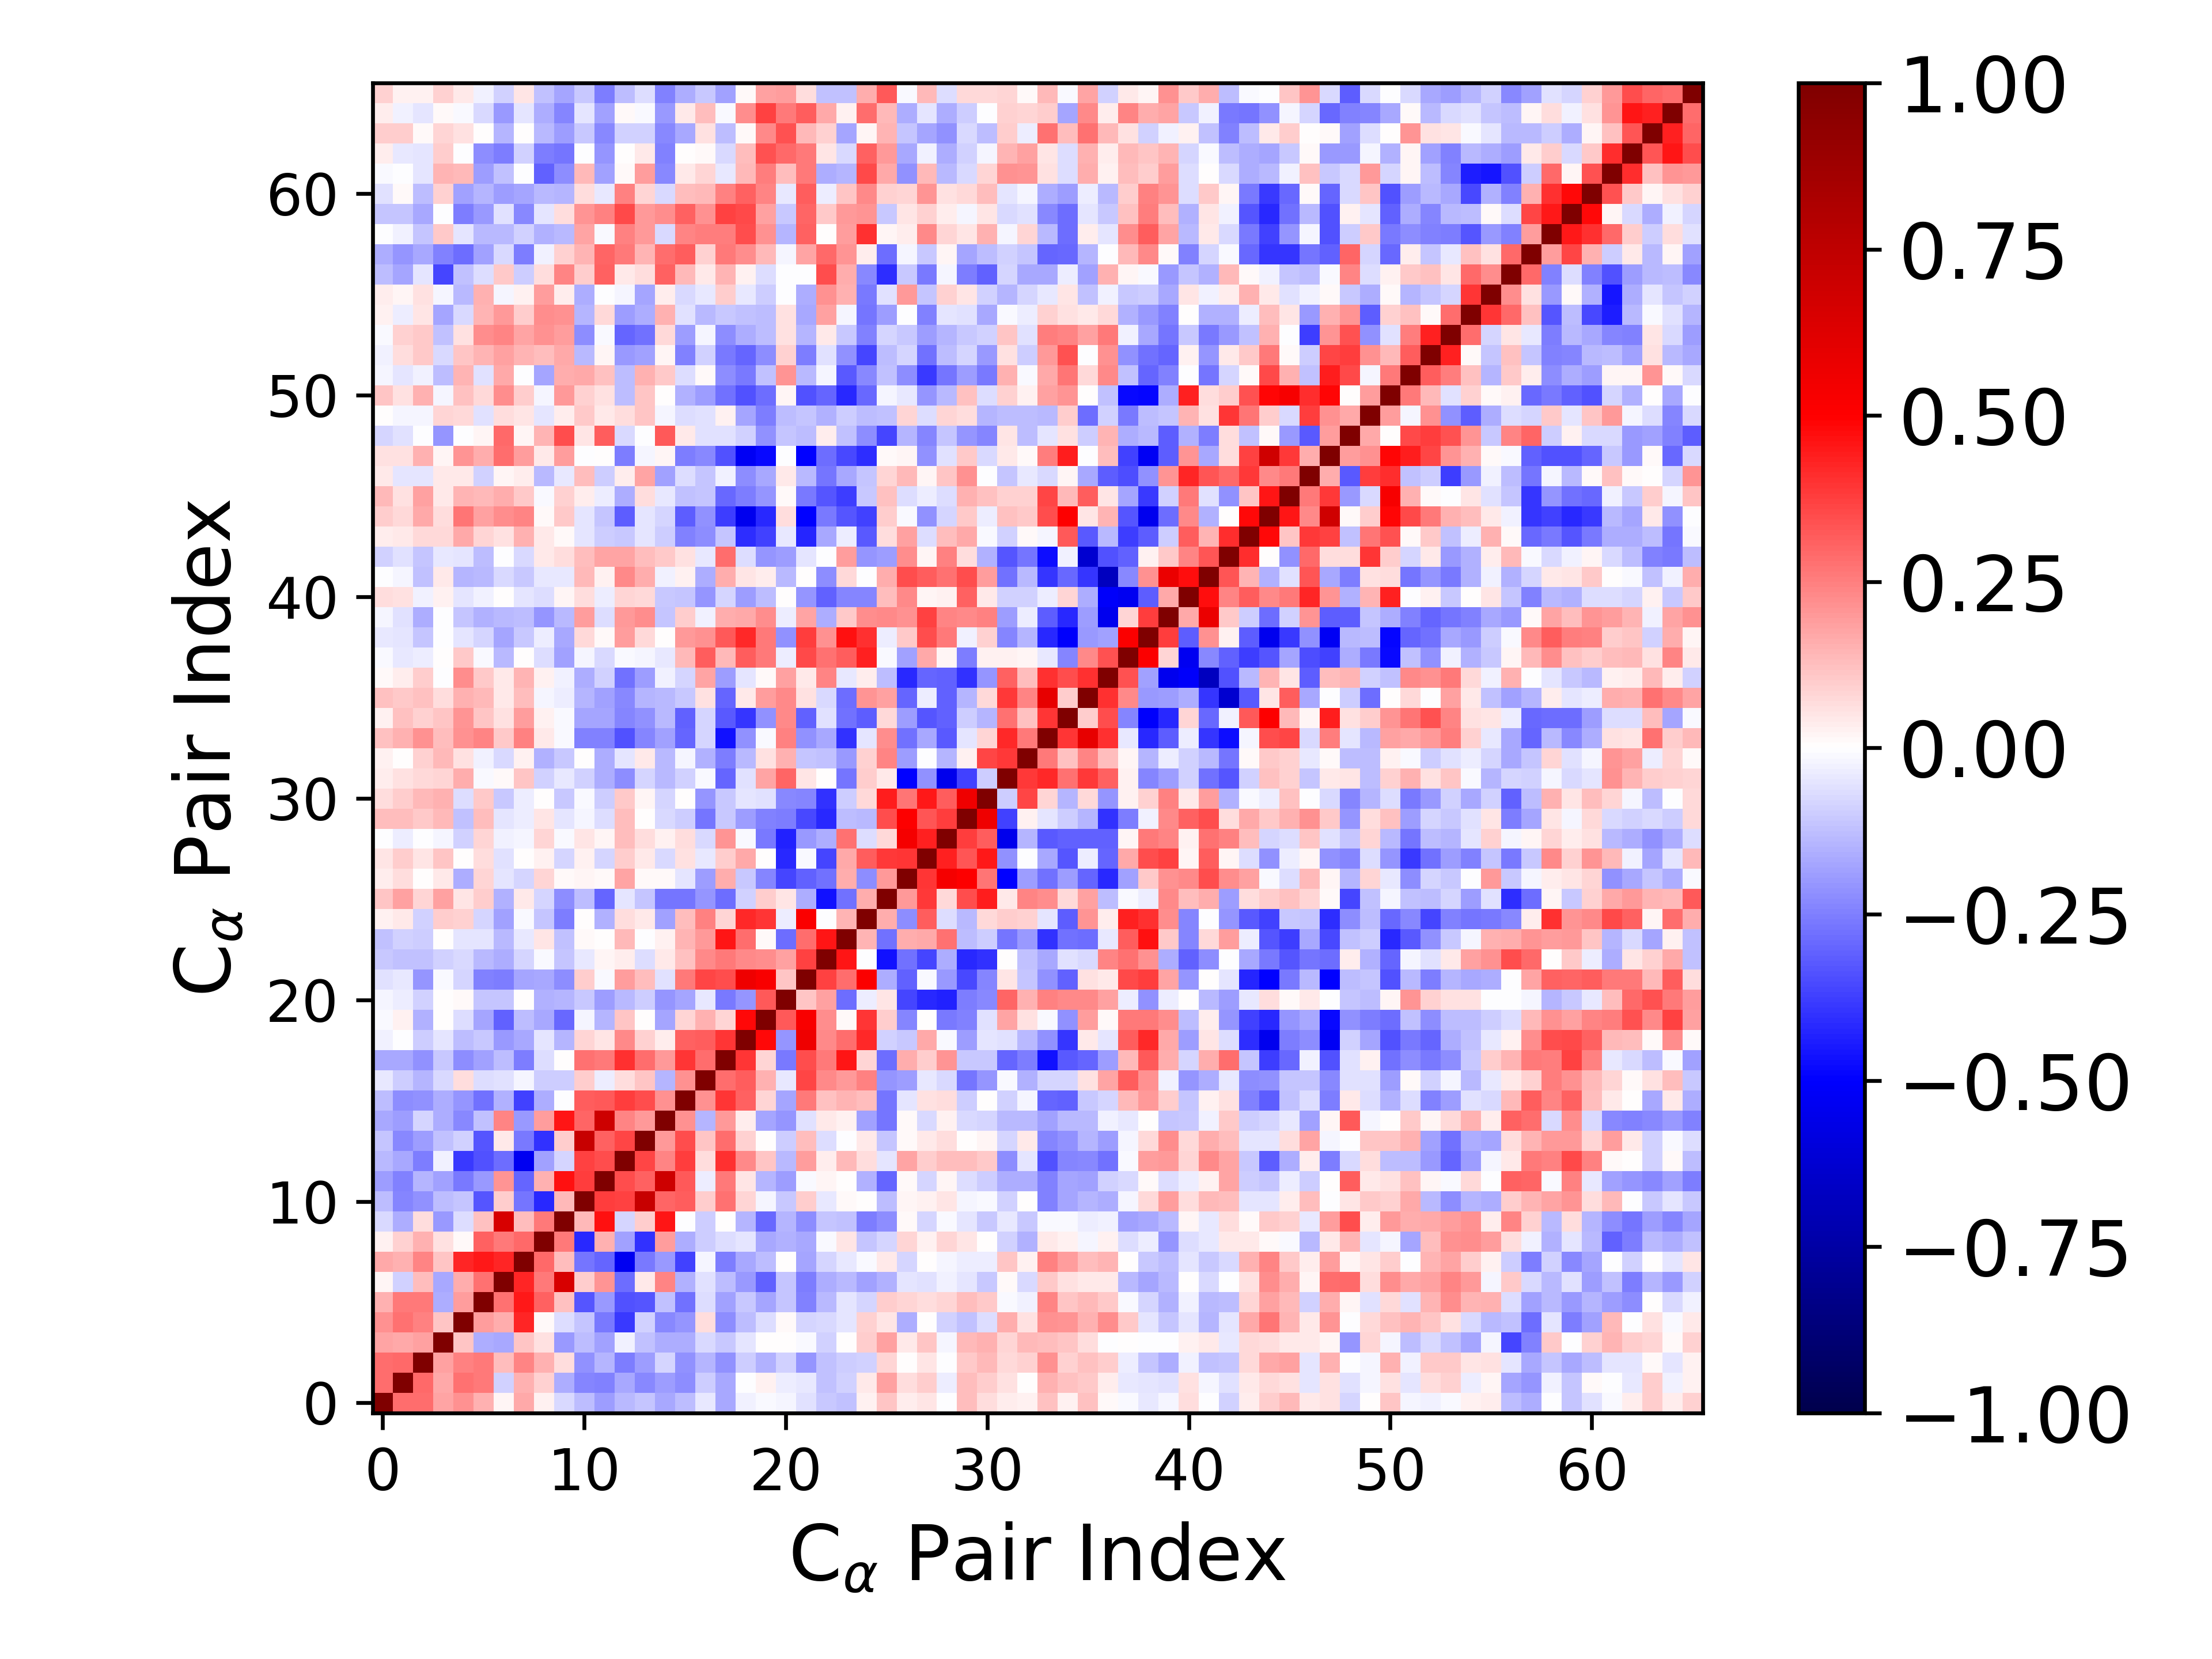

Source data for this figure (header and first rows):
1.000000000000000000e+00, 2.849041842356941356e-01, 2.845710666335856120e-01, 1.790336691254046375e-01, 2.118930375286302570e-01, 1.560987841752375649e-01, 1.606349790120693496e-02, 1.697317568266291654e-01, 2.841457135533757145e-02, -7.670181352575113076e-02, -1.287829035168041036e-01, -1.893735862529273839e-01, -1.398360879174472271e-01, -1.130639756991493744e-01, -1.712993694223176044e-01, -1.255401888311179770e-01, -3.930757429751216558e-02, -1.706398812884743210e-01, -2.492654242103806150e-02, -1.126109111814030915e-02, -1.573063112141851946e-02, -6.062795686596234024e-02, -1.023170764698307506e-01, -1.215537221910669846e-01
2.849041842356941356e-01, 1.000000000000000000e+00, 2.923122340383666473e-01, 1.685791469199755810e-01, 2.754273538060729165e-01, 2.646098032801930677e-01, -9.324683589583394883e-02, 1.521594607812336297e-01, 9.216873639205586111e-02, -1.628097523328183582e-01, -2.417005205393364109e-01, -2.489040432995484609e-01, -1.717227055074218300e-01, -2.328367366246134884e-01, -1.887534229754547765e-01, -2.243571123576216797e-01, -9.414563051175227348e-02, -1.716992248398746257e-01, -3.410825556429891887e-03, 2.868267673575670626e-02, -3.656065164312618382e-02, -4.673769937365177679e-02, -1.185481679935456029e-01, -8.883776669375995083e-02
2.845710666335856120e-01, 2.923122340383666473e-01, 1.000000000000000000e+00, 1.854528884317553916e-01, 2.461210112108594139e-01, 2.614673956310871739e-01, 1.269106832066555501e-01, 2.344243050777871373e-01, 1.501048544115659023e-01, 6.888504952899547618e-02, -2.154035548187322735e-01, -1.444513643279818349e-01, -2.550624311980574377e-01, -1.930919086675614849e-01, -7.929821484037205548e-02, -2.157497470613103652e-01, -1.465979485724745179e-01, -2.168772368835137632e-01, -9.984196156891386731e-02, -1.499289758109546289e-01, -9.350880551076239111e-02, -2.084268944617840569e-01, -1.246188964362218154e-01, -9.722639912836969489e-02
1.790336691254046375e-01, 1.685791469199755810e-01, 1.854528884317553916e-01, 1.000000000000000000e+00, 1.124097258146192074e-01, -1.572625111571162859e-01, -1.664197291888097896e-01, 1.136976914269394734e-01, 6.160699762571057725e-02, -2.027348865185980842e-01, -1.257723080870072341e-01, -1.863764388718564535e-01, -2.827147645973692586e-02, -1.181775958808439636e-01, -1.569947338332878806e-01, -1.600004818044604149e-01, -7.247323158098671614e-02, -1.054883939322497910e-01, -4.924622357231358410e-02, 6.712842321473186727e-03, 1.843620104507262677e-03, -9.809384178619240044e-03, -9.305603456723396394e-02, 7.428912405264892146e-04
2.118930375286302570e-01, 2.754273538060729165e-01, 2.461210112108594139e-01, 1.124097258146192074e-01, 1.000000000000000000e+00, 1.901333885940474089e-01, 1.624883433579816516e-01, 4.222372749255421942e-01, 8.266704288362397915e-03, -6.372592189842941901e-02, -1.118029261677462166e-01, -2.652778990312147922e-01, -3.844704681647528877e-01, -9.358022542672873867e-02, -2.314927966405002369e-01, -2.099244921978979384e-01, 6.861563161545081169e-02, -2.196360613001680784e-01, -1.259445133141446072e-01, -6.620401004091354402e-02, 1.468639014681703651e-02, -7.851099473453675148e-02, -7.584588387848270608e-02, -5.331697243845347906e-02
1.560987841752375649e-01, 2.646098032801930677e-01, 2.614673956310871739e-01, -1.572625111571162859e-01, 1.901333885940474089e-01, 1.000000000000000000e+00, 2.780791437509492758e-01, 4.463304055564871753e-01, 3.107048895777769215e-01, 1.205418496013716395e-01, -3.330343277191132878e-01, -1.970070742578669820e-01, -3.433663324234452197e-01, -3.342935914808779496e-01, -1.197942412915354859e-01, -2.782157571124169726e-01, -6.602004239235058358e-02, -1.818016277256962465e-01, -1.074784293021233128e-01, -1.745469874208169792e-01, -1.170706033361859910e-01, -2.435709800635378619e-01, -1.356455518084455358e-01, -5.170495014807770934e-02
1.606349790120693496e-02, -9.324683589583394883e-02, 1.269106832066555501e-01, -1.664197291888097896e-01, 1.624883433579816516e-01, 2.780791437509492758e-01, 1.000000000000000000e+00, 4.279451260217291275e-01, 2.622303907516310151e-01, 6.503513858692110405e-01, 1.000412964861867454e-01, 2.083788934517289138e-01, -2.880551908644489179e-01, 3.953599360969668047e-02, 2.393856940264502964e-01, -1.526768679269427664e-01, -5.610871720725368189e-02, -1.298424820927152890e-01, -2.024198890769391135e-01, -3.059866341897347630e-01, -1.169504843541289973e-01, -2.535459457802053396e-01, -1.563322377035558652e-01, -1.367066896904392814e-01
1.697317568266291654e-01, 1.521594607812336297e-01, 2.344243050777871373e-01, 1.136976914269394734e-01, 4.222372749255421942e-01, 4.463304055564871753e-01, 4.279451260217291275e-01, 1.000000000000000000e+00, 2.922755010334801007e-01, 1.314348289951209614e-01, -2.731217722674034176e-01, -3.036569721779027731e-01, -5.362309806737783902e-01, -2.580992059496750035e-01, -2.024094893265846462e-01, -3.738666238479226855e-01, -1.739912560416070550e-02, -2.569219033777676020e-01, -1.681797502135298494e-01, -1.317445452653466798e-01, 5.804086962360997283e-03, -1.770379680926909283e-01, -7.857966027503272832e-02, -4.405981916811743671e-02
2.841457135533757145e-02, 9.216873639205586111e-02, 1.501048544115659023e-01, 6.160699762571057725e-02, 8.266704288362397915e-03, 3.107048895777769215e-01, 2.622303907516310151e-01, 2.922755010334801007e-01, 1.000000000000000000e+00, 2.615693406689244549e-01, -4.183039635543633339e-01, 1.526320414312302698e-01, -1.873243120230577430e-01, -4.056823106074148866e-01, 1.923149100164728287e-01, -1.579595496716784120e-01, -9.868640099433999280e-02, -6.294719615316778094e-02, -5.438456640749689264e-02, -1.692079623154947310e-01, -1.526625475813173649e-01, -1.641222462125312698e-01, -1.494637993904623929e-02, 4.751007197640610968e-02
-7.670181352575113076e-02, -1.628097523328183582e-01, 6.888504952899547618e-02, -2.027348865185980842e-01, -6.372592189842941901e-02, 1.205418496013716395e-01, 6.503513858692110405e-01, 1.314348289951209614e-01, 2.615693406689244549e-01, 1.000000000000000000e+00, 1.338067356185344559e-01, 4.617362221432134151e-01, -7.824677443630205509e-02, 9.512004019621812800e-02, 4.551971693785128448e-01, -7.220369969250702187e-03, -9.484527236995284050e-02, 2.059900380896402018e-03, -1.463880468796769641e-01, -2.917273838568983924e-01, -1.436375155942539450e-01, -2.252782041611392505e-01, -1.162331491841815528e-01, -1.221668372660294488e-01
-1.287829035168041036e-01, -2.417005205393364109e-01, -2.154035548187322735e-01, -1.257723080870072341e-01, -1.118029261677462166e-01, -3.330343277191132878e-01, 1.000412964861867454e-01, -2.731217722674034176e-01, -4.183039635543633339e-01, 1.338067356185344559e-01, 1.000000000000000000e+00, 3.783846913913184729e-01, 3.715600430822028621e-01, 7.180447533044594932e-01, 3.029003011946769797e-01, 3.151866842322271212e-01, 9.630578566402989149e-02, 2.809409443939243078e-01, 8.167711812556412154e-02, -1.617527640798006525e-02, -1.056940299419512619e-01, 1.011295277571745005e-01, -4.484498354076947579e-02, 9.823540133799140567e-03
-1.893735862529273839e-01, -2.489040432995484609e-01, -1.444513643279818349e-01, -1.863764388718564535e-01, -2.652778990312147922e-01, -1.970070742578669820e-01, 2.083788934517289138e-01, -3.036569721779027731e-01, 1.526320414312302698e-01, 4.617362221432134151e-01, 3.783846913913184729e-01, 1.000000000000000000e+00, 3.494394323733107655e-01, 3.095077900865214060e-01, 6.883186740704992923e-01, 3.224640227030841078e-01, -3.184418360400277648e-02, 2.592443133610418671e-01, 5.456008440010972488e-02, -1.469538679011795634e-01, -1.940880520693604172e-01, -1.088429030894426212e-02, 1.740741182509443138e-02, 7.137314442281130628e-03
-1.398360879174472271e-01, -1.717227055074218300e-01, -2.550624311980574377e-01, -2.827147645973692586e-02, -3.844704681647528877e-01, -3.433663324234452197e-01, -2.880551908644489179e-01, -5.362309806737783902e-01, -1.873243120230577430e-01, -7.824677443630205509e-02, 3.715600430822028621e-01, 3.494394323733107655e-01, 1.000000000000000000e+00, 3.627599929607427942e-01, 2.373763411412042890e-01, 3.754434860100553384e-01, 6.927411984792403166e-02, 4.062302085441289456e-01, 2.335759314719440816e-01, 1.101524191920946472e-01, -1.332859132163451421e-01, 1.881218538108313243e-01, 3.850426489466719088e-02, 1.342613498699890273e-01
-1.130639756991493744e-01, -2.328367366246134884e-01, -1.930919086675614849e-01, -1.181775958808439636e-01, -9.358022542672873867e-02, -3.342935914808779496e-01, 3.953599360969668047e-02, -2.580992059496750035e-01, -4.056823106074148866e-01, 9.512004019621812800e-02, 7.180447533044594932e-01, 3.095077900865214060e-01, 3.627599929607427942e-01, 1.000000000000000000e+00, 1.978501816186804263e-01, 3.472747274740106138e-01, 1.170650550305103593e-01, 2.863685294828508532e-01, 9.258020370659827969e-02, 5.539584348736071445e-03, -9.677008785755525366e-02, 1.266620307911747456e-01, -6.698855444308787765e-02, -1.987870437654323461e-03
-1.712993694223176044e-01, -1.887534229754547765e-01, -7.929821484037205548e-02, -1.569947338332878806e-01, -2.314927966405002369e-01, -1.197942412915354859e-01, 2.393856940264502964e-01, -2.024094893265846462e-01, 1.923149100164728287e-01, 4.551971693785128448e-01, 3.029003011946769797e-01, 6.883186740704992923e-01, 2.373763411412042890e-01, 1.978501816186804263e-01, 1.000000000000000000e+00, 2.146334998803769434e-01, -1.482760276756845408e-01, 2.022739909320032392e-01, 3.347851711112254797e-02, -1.741267896983199892e-01, -2.059857532720585360e-01, -6.219291084119336205e-02, 4.392029673837295062e-02, 2.671368987744582313e-02
-1.255401888311179770e-01, -2.243571123576216797e-01, -2.157497470613103652e-01, -1.600004818044604149e-01, -2.099244921978979384e-01, -2.782157571124169726e-01, -1.526768679269427664e-01, -3.738666238479226855e-01, -1.579595496716784120e-01, -7.220369969250702187e-03, 3.151866842322271212e-01, 3.224640227030841078e-01, 3.754434860100553384e-01, 3.472747274740106138e-01, 2.146334998803769434e-01, 1.000000000000000000e+00, 2.182861821981020300e-01, 3.979635370406515715e-01, 3.068469703071154964e-01, 8.394480269682100260e-02, -1.752690811633173806e-01, 2.579424610924125338e-01, 1.215572467046261290e-01, 1.438516433467573463e-01
-3.930757429751216558e-02, -9.414563051175227348e-02, -1.465979485724745179e-01, -7.247323158098671614e-02, 6.861563161545081169e-02, -6.602004239235058358e-02, -5.610871720725368189e-02, -1.739912560416070550e-02, -9.868640099433999280e-02, -9.484527236995284050e-02, 9.630578566402989149e-02, -3.184418360400277648e-02, 6.927411984792403166e-02, 1.170650550305103593e-01, -1.482760276756845408e-01, 2.182861821981020300e-01, 1.000000000000000000e+00, 2.878896104233027997e-01, 3.185652261267153951e-01, 1.506424666524467659e-01, -4.663215223864079773e-02, 3.631851011707011856e-01, 2.269361550893025103e-01, 2.011063715973303856e-01
-1.706398812884743210e-01, -1.716992248398746257e-01, -2.168772368835137632e-01, -1.054883939322497910e-01, -2.196360613001680784e-01, -1.818016277256962465e-01, -1.298424820927152890e-01, -2.569219033777676020e-01, -6.294719615316778094e-02, 2.059900380896402018e-03, 2.809409443939243078e-01, 2.592443133610418671e-01, 4.062302085441289456e-01, 2.863685294828508532e-01, 2.022739909320032392e-01, 3.979635370406515715e-01, 2.878896104233027997e-01, 1.000000000000000000e+00, 3.953200686877585968e-01, 7.888554150881493809e-02, -2.613339555840343831e-01, 3.496908257436727174e-01, 2.597608223555712970e-01, 4.580309607666541716e-01
-2.492654242103806150e-02, -3.410825556429891887e-03, -9.984196156891386731e-02, -4.924622357231358410e-02, -1.259445133141446072e-01, -1.074784293021233128e-01, -2.024198890769391135e-01, -1.681797502135298494e-01, -5.438456640749689264e-02, -1.463880468796769641e-01, 8.167711812556412154e-02, 5.456008440010972488e-02, 2.335759314719440816e-01, 9.258020370659827969e-02, 3.347851711112254797e-02, 3.068469703071154964e-01, 3.185652261267153951e-01, 3.953200686877585968e-01, 1.000000000000000000e+00, 4.776167509816157120e-01, -2.066317288344672043e-01, 5.563935531760909603e-01, 2.288825879840595268e-01, 2.835903082027214084e-01
-1.126109111814030915e-02, 2.868267673575670626e-02, -1.499289758109546289e-01, 6.712842321473186727e-03, -6.620401004091354402e-02, -1.745469874208169792e-01, -3.059866341897347630e-01, -1.317445452653466798e-01, -1.692079623154947310e-01, -2.917273838568983924e-01, -1.617527640798006525e-02, -1.469538679011795634e-01, 1.101524191920946472e-01, 5.539584348736071445e-03, -1.741267896983199892e-01, 8.394480269682100260e-02, 1.506424666524467659e-01, 7.888554150881493809e-02, 4.776167509816157120e-01, 1.000000000000000000e+00, 3.265610224303438502e-01, 5.182956454716519668e-01, 2.227102369200273380e-01, 1.535117852563430522e-02
-1.573063112141851946e-02, -3.656065164312618382e-02, -9.350880551076239111e-02, 1.843620104507262677e-03, 1.468639014681703651e-02, -1.170706033361859910e-01, -1.169504843541289973e-01, 5.804086962360997283e-03, -1.526625475813173649e-01, -1.436375155942539450e-01, -1.056940299419512619e-01, -1.940880520693604172e-01, -1.332859132163451421e-01, -9.677008785755525366e-02, -2.059857532720585360e-01, -1.752690811633173806e-01, -4.663215223864079773e-02, -2.613339555840343831e-01, -2.066317288344672043e-01, 3.265610224303438502e-01, 1.000000000000000000e+00, 1.107981949872881983e-01, 1.844569689699147863e-01, -2.870406329604037188e-01
-6.062795686596234024e-02, -4.673769937365177679e-02, -2.084268944617840569e-01, -9.809384178619240044e-03, -7.851099473453675148e-02, -2.435709800635378619e-01, -2.535459457802053396e-01, -1.770379680926909283e-01, -1.641222462125312698e-01, -2.252782041611392505e-01, 1.011295277571745005e-01, -1.088429030894426212e-02, 1.881218538108313243e-01, 1.266620307911747456e-01, -6.219291084119336205e-02, 2.579424610924125338e-01, 3.631851011707011856e-01, 3.496908257436727174e-01, 5.563935531760909603e-01, 5.182956454716519668e-01, 1.107981949872881983e-01, 1.000000000000000000e+00, 3.735270065777586135e-01, 2.812904757395345845e-01
-1.023170764698307506e-01, -1.185481679935456029e-01, -1.246188964362218154e-01, -9.305603456723396394e-02, -7.584588387848270608e-02, -1.356455518084455358e-01, -1.563322377035558652e-01, -7.857966027503272832e-02, -1.494637993904623929e-02, -1.162331491841815528e-01, -4.484498354076947579e-02, 1.740741182509443138e-02, 3.850426489466719088e-02, -6.698855444308787765e-02, 4.392029673837295062e-02, 1.215572467046261290e-01, 2.269361550893025103e-01, 2.597608223555712970e-01, 2.288825879840595268e-01, 2.227102369200273380e-01, 1.844569689699147863e-01, 3.735270065777586135e-01, 1.000000000000000000e+00, 4.534880755512663009e-01
-1.215537221910669846e-01, -8.883776669375995083e-02, -9.722639912836969489e-02, 7.428912405264892146e-04, -5.331697243845347906e-02, -5.170495014807770934e-02, -1.367066896904392814e-01, -4.405981916811743671e-02, 4.751007197640610968e-02, -1.221668372660294488e-01, 9.823540133799140567e-03, 7.137314442281130628e-03, 1.342613498699890273e-01, -1.987870437654323461e-03, 2.671368987744582313e-02, 1.438516433467573463e-01, 2.011063715973303856e-01, 4.580309607666541716e-01, 2.835903082027214084e-01, 1.535117852563430522e-02, -2.870406329604037188e-01, 2.812904757395345845e-01, 4.534880755512663009e-01, 1.000000000000000000e+00
2.679513794164507801e-02, 4.333483333247803437e-02, -8.773104983490601083e-02, 9.941298059872762105e-02, 8.884976061639451861e-02, -8.366406219357387652e-02, -1.850169167443735663e-01, -9.986249774356819112e-03, -1.164764131563212485e-01, -2.529593220706793932e-01, 5.096219023351421414e-03, -1.558779854877951343e-01, 6.631681507317695179e-02, 4.335899010838785428e-02, -1.865152046317328227e-01, 1.288715535572874660e-01, 2.434400260486915823e-01, 8.495845340506835708e-02, 4.181680684748515509e-01, 3.957994413856991134e-01, -3.554116687944558484e-02, 5.103025939552916501e-01, -6.120493502648054543e-03, 1.447503483222266074e-01
1.103183925047167002e-01, 1.855210694974669949e-01, 8.187843818350831748e-02, 1.857932523349268839e-01, 4.876572933643859298e-02, 9.952435086783921470e-02, -1.484856032753958388e-01, 4.371062544425933366e-02, -8.311407543137905307e-02, -2.241439118064837699e-01, -1.318984387945182080e-01, -3.004439714595793509e-01, -5.430710518988545593e-02, -1.135951884999801403e-01, -2.677685720860898400e-01, -2.670819778751421514e-01, -2.045067375704156809e-01, -2.880945368858166544e-01, -8.946507618078991531e-02, 1.005349945743024553e-01, 4.989041883216187301e-02, -1.567822715561413283e-01, -4.681706764397471354e-01, -2.799180479628800566e-01
3.895866280507789131e-02, 6.630526716301869683e-02, 3.397097616766018430e-03, 4.112056314907300975e-02, -1.608030654496554190e-01, 8.039711889098746789e-02, -5.096028100343542172e-02, -7.960480849913842416e-02, 8.383127639428954170e-02, 9.116720135713345108e-03, 2.043409150322193432e-02, 1.035003449184739369e-02, 1.760921775602983519e-01, 1.212627324812627291e-02, 1.312291863613194824e-02, -4.833831096813243078e-02, -1.890701990188837223e-01, 1.605638368770799518e-01, -1.016269663386717981e-01, -2.398603597139919441e-01, -3.621626664408030272e-01, -3.113846148882982723e-01, -2.739383693593604452e-01, 1.566840578928122563e-01
5.060393714468593152e-02, 1.002176510373637003e-01, 4.688225306252742641e-02, 1.108700837312329157e-01, 2.128383053945229544e-03, 6.893758405153087299e-02, -5.766591074990613103e-02, 7.319899591571962794e-03, 3.090568384535632984e-02, -8.497960099914929344e-02, 2.761495293613682941e-02, -8.189712085085808224e-02, 1.008882954333765597e-01, 4.302158394427085114e-02, -7.428231805551657740e-02, 5.683144958142009179e-02, -4.414603055017460309e-02, 9.909517200854840724e-02, 1.678800804386595680e-01, 6.749011425908249713e-03, -4.197672475351943433e-01, -1.361178209608560931e-02, -3.623489912890394682e-01, 1.670971307765698466e-01
-1.922484265934910072e-03, -3.497735639060139956e-02, -4.211812141286080599e-03, -1.575898172100777608e-02, -9.150768409943270398e-02, 8.369852062613501731e-02, -2.862985277439576010e-02, -1.590102814229385139e-02, 8.558963300205284230e-02, -1.234494445895098665e-02, 5.159027358825424986e-02, 2.299924782877474719e-02, 1.298952495011019281e-01, 6.803208783353306699e-02, 2.711023274009304040e-02, 6.690669476951591199e-02, -7.131127899127391589e-02, 2.070632297879174688e-01, -1.474252755463339483e-02, -2.595845971049257073e-01, -4.309144752893934727e-01, -1.985035830232031728e-01, -1.631770131472908836e-01, 2.758999103727855506e-01
1.262136268510573867e-01, 1.275427271076822466e-01, 1.065529111259029410e-01, 1.348403319849861837e-01, -1.182751116518191425e-01, 1.257155004056970948e-01, -5.164233911314253245e-02, -3.338578969285469628e-02, 5.265397182114048974e-02, -5.145951072553078820e-02, -1.663594111654692273e-02, -6.952738083626071319e-02, 1.277794738053399937e-01, 7.176815988948101162e-04, -7.494930314197595367e-02, -1.015406528124676577e-01, -2.714889108027752074e-01, -1.082671978508378957e-01, -1.947358321049777463e-01, -2.455296408575807776e-01, -2.530540675028848385e-01, -3.533335066152571979e-01, -4.182427818384980012e-01, -1.291391655196654220e-01
6.797423012020602229e-02, 1.000028418776873901e-01, 1.342348273416883730e-01, 1.548622519526581254e-01, -6.852586863482261481e-02, 1.034402778191893801e-01, -1.040731814938746225e-01, -3.905571745258172578e-02, 1.355181339963713871e-03, -1.057648223671225907e-01, -1.113700925439754276e-02, -9.942796060995473528e-02, 1.065780273099608960e-01, 2.125903716901264562e-02, -7.961510434760168953e-02, 4.755469192278267976e-03, -2.044411821125766693e-01, -1.037789728704084508e-01, -4.956202446527939454e-02, -6.091531163016158934e-02, -2.308420852929032596e-01, -2.351869633754501976e-01, -4.023374170174183750e-01, -9.415991123392168649e-02
3.336072392920202967e-02, 6.080305990631397484e-02, 7.083971214979087327e-02, 8.081076685086785449e-02, 1.621499334878034326e-01, -7.895286075557549424e-03, 1.175559998157891389e-02, 1.145888623925895161e-01, -9.013783760993722416e-02, -4.616946768946299240e-02, -8.651531129960868260e-02, -1.599859374068231810e-01, -2.210544646880615582e-01, -8.055113976245648066e-02, -1.329875175822356481e-01, -8.968138019597179933e-02, -8.403827208773185370e-03, -2.979644890711074523e-01, -5.842882556644841269e-02, 1.784800300160058750e-01, 3.040227154944502019e-01, 5.341138303578673446e-02, 2.090635274278630166e-03, -2.669973846501832448e-01
3.093685592333899823e-02, 1.885814612470215149e-03, 8.828608645108232400e-02, 1.402669007511277710e-01, 5.944314457485502107e-02, -2.449597926401601150e-02, -7.250881435301197164e-02, 3.052674464168007862e-02, -1.505438510240942884e-01, -1.022217113174800907e-01, 4.619425675526341382e-03, -1.596758756324617723e-01, -4.718305824955870698e-02, 4.241645990604570038e-02, -1.385212862086417918e-01, -1.962416766989975858e-02, -1.514926419684072822e-01, -2.535109211799309592e-01, -1.359538861775052843e-01, 6.057587314818456414e-02, 1.508031874829309504e-01, -1.098067311372830229e-01, -1.237350257371360313e-01, -1.977913327084608319e-01
1.248149298583687838e-01, 1.510184452187690318e-01, 2.171356481294364205e-01, 1.262978474545150553e-01, 2.133947628453958245e-01, 2.345260900799561177e-01, 1.061443966361966529e-01, 2.477388895377423961e-01, 4.350098873486741430e-02, -8.157796870067981349e-03, -2.424140537043271426e-01, -2.471017803981635785e-01, -3.400361542113238822e-01, -2.394893249363355126e-01, -1.815922479848871007e-01, -2.994871821213877516e-01, -7.813934757891791150e-02, -4.658581904430431631e-01, -2.176827185184546931e-01, -9.372245082283242254e-03, 2.436749401554083039e-01, -2.161684835946931504e-01, -1.703459230290563786e-01, -4.008341487299023620e-01
2.818505595628322327e-02, 1.188394660004854636e-01, 8.876902548273413185e-02, 1.125056522455579189e-01, 2.054292056531675514e-01, 1.094252348659070645e-01, 6.101767687256186290e-02, 1.881989291515576146e-01, 2.983847829955881339e-02, -9.729336065702818073e-03, -1.758099057755045103e-01, -1.731601399847305101e-01, -2.346090371763812077e-01, -2.139926590639492920e-01, -1.395872032355129633e-01, -3.095740460064788091e-01, -8.495000491221905980e-02, -3.248068436173773832e-01, -3.983352416507119909e-01, -2.110640249807258229e-01, 2.311897375113505793e-01, -3.085921428155463664e-01, -6.072650453806426735e-02, -2.766499109965646075e-01
1.181677818226816029e-01, 1.051307250304202995e-01, 1.243766900611358028e-01, 6.796769423208967598e-02, 1.502559434189332521e-01, 1.349913985480717671e-01, 4.661561506098051838e-02, 1.252208153509368760e-01, -2.262188204648499235e-02, -3.838685911961717268e-02, -1.433616687960354019e-01, -1.830050556256386796e-01, -2.326113029675675736e-01, -1.477638014373651165e-01, -1.344344861674078850e-01, -1.032379677152521352e-01, 6.031299067314714601e-02, -3.030141394165490332e-01, 4.347536845129879729e-02, 1.917866748266149890e-01, 2.335119007005469483e-01, 6.093553370902220212e-02, -7.156404412817539418e-02, -2.862256477505397689e-01
8.983324449173738999e-03, 3.788166159945589861e-02, 1.000032345565955300e-01, -2.352675868552503175e-03, 2.192987638637113046e-01, 1.088265985139393321e-01, 4.218273767050623180e-02, 1.483104612229026176e-01, 2.890868679252112453e-02, -2.561013417885949633e-02, -1.627790318547741033e-01, -9.089864833560938606e-02, -2.757185378581252233e-01, -1.914325412360282086e-01, -2.359162102462669316e-02, -8.406674732360135127e-02, 1.791961472725635829e-01, -1.915567193322954831e-01, -4.790572532678279843e-02, 1.255253480942741112e-02, 1.830410823098673756e-01, 4.356786253774762308e-02, 2.419415861038259896e-01, -4.657072702482997067e-02
-1.333692083325795433e-02, -4.521446643979118440e-02, -3.677505847388059385e-02, 6.982241714178507273e-03, 1.078404464000026902e-01, -8.808006979669659800e-03, -1.333257790898690620e-01, 3.298016592827683179e-03, -6.470589945434020163e-02, -1.798112907709998043e-01, -1.868839033621008672e-02, -7.726411534536717363e-02, -1.246311660283960787e-02, -2.143005817684693823e-02, -3.918552880163453378e-02, 1.355461729172229846e-01, 3.145222087796894495e-01, 1.402011616878519051e-01, 3.162108268590025362e-01, 2.616818761635896218e-01, -3.561470237265828426e-02, 3.593528036277323090e-01, 2.809382426245415898e-01, 3.162914360895740518e-01
-4.661262135566351245e-02, -4.802005051336973029e-02, -1.134293888131344546e-01, -7.381479844536240238e-03, -4.946808645343391680e-02, -8.390063854642577923e-02, -1.765632148396576451e-01, -1.058989507696803528e-01, -3.518725428470317190e-02, -1.685809919148367753e-01, 7.319903779433335755e-02, 1.065962091902279349e-02, 1.922096777019456082e-01, 7.588313145631574164e-02, 4.510906378152893838e-03, 2.002901340314454937e-01, 2.137675634771039890e-01, 3.253271009614897569e-01, 4.142250577039281456e-01, 2.625533452868470952e-01, -2.113420645238623108e-01, 3.761903308288358505e-01, 2.158171312111837048e-01, 4.649319594981666248e-01
-2.101994437212074615e-02, -6.001365167721742222e-02, -1.588647659588408034e-01, -3.004169646181147763e-03, -1.142814943667115057e-01, -1.555391631204705027e-01, -1.359811379779379270e-01, -1.312155475835511675e-01, -2.052752045088162558e-01, -1.375022527869096400e-01, 1.894274301084639678e-01, -6.591978655549793342e-02, 2.005770129024690707e-01, 2.224081173107381737e-01, -1.138692239970289788e-01, 9.995066234549875028e-02, -2.710254769276895445e-02, 1.577671592601791739e-01, 1.678587450149172655e-01, 2.234250124835966411e-01, -3.402941344140373442e-02, 1.773052209624979003e-01, -1.614909195445125845e-01, 1.089800320554652896e-01
6.585080187818088959e-02, 6.177174890995124762e-02, -2.512020013856429770e-02, 2.750050566436641752e-02, -5.363243626564962591e-02, -2.917382318147497891e-02, 5.466147813253822117e-03, -4.969374690588324733e-02, -6.403646650770500326e-02, 1.608776701127874811e-02, 6.834692622611467094e-02, -3.627921917688473746e-02, 8.550154898501025058e-02, 7.706465795012525100e-02, -1.050266613366769436e-01, -1.114073593351228159e-01, -2.082201342935582900e-01, -8.137139196042623979e-02, -1.939855266654946231e-01, -1.325438400153485241e-01, 2.216527350897511389e-03, -2.081405033955618100e-01, -3.061256131048193940e-01, -2.371448147585705768e-01
-6.296036356229432751e-03, -1.732017633736574608e-02, -1.244943757089424369e-01, 4.052029980273370163e-02, -1.471526200531061701e-01, -1.344000413948917005e-01, -7.470112939356444992e-02, -1.047669922323726799e-01, -3.962179910402475330e-02, -4.603770003080825957e-02, 1.360443428169735847e-01, 3.010885912889282173e-02, 2.303951041275112410e-01, 1.600002941413870283e-01, -2.750466928513323889e-02, 2.484177194084818269e-02, -1.579075697311646820e-01, 1.609074324407029355e-01, 4.878645732525985906e-02, 3.148590098810083449e-02, -1.379175831518360262e-01, 6.302558645707989887e-04, -2.245810691137756498e-01, 7.727413308102283607e-02
-9.359390361480317277e-02, -5.756628995999487491e-02, -1.157331607231419091e-01, -4.101392945286209263e-02, -4.695241866240996986e-02, -1.323471389128596520e-01, -1.013163792562158131e-03, -7.376243883911662302e-02, 4.007720783306644580e-02, 6.311266354490852049e-02, 1.262979038195642112e-01, 1.728165030119993562e-01, 1.768788600454414828e-01, 1.283060898362608782e-01, 1.070039634346088842e-01, 5.864570969798561795e-02, -4.420560156160714682e-02, 2.843171145192832094e-01, -6.263744860306452722e-02, -2.067025209681871145e-01, -1.889464341524771107e-01, -5.089657825389666546e-02, -4.740453987899748492e-03, 1.926341290543819862e-01
3.185961032905966495e-02, 4.122037470044430385e-02, 7.334903552760863032e-02, 7.777708315608325429e-02, 1.641395024664507873e-01, 8.378801459134807561e-02, 6.146547444870133214e-02, 1.510868421333991796e-01, 4.435603887157919117e-02, 9.438454709983270727e-03, -5.393050311606402414e-02, -9.485264748041619121e-02, -1.071615305288365350e-01, -4.892917621009877649e-02, -1.005464573804505518e-01, -2.471643238087668504e-01, -2.243000331954846660e-01, -1.141111017695927016e-01, -4.129487485991430451e-01, -3.684450888607914698e-01, -4.671243334856318291e-02, -4.229755985112588212e-01, -1.708273490741332168e-01, -3.720966855318214722e-02
9.809118992598979403e-02, 7.361020698224840508e-02, 1.643160664945486071e-01, 6.345038123378911321e-02, 2.666625393900832197e-01, 1.809439785518014432e-01, 2.228028742298579501e-01, 2.365299785871844140e-01, 1.155407914322528935e-02, 1.070872582993988298e-01, -5.208727493003418446e-02, -1.112516452784672594e-01, -3.126699592782260506e-01, -4.963619804909708000e-02, -8.096871939513609895e-02, -3.195872252926772461e-01, -2.158812565857345378e-01, -3.818605567020102454e-01, -5.436959260747420419e-01, -4.191154686838515775e-01, 6.700070170115196566e-02, -4.968409794914090405e-01, -2.602028791278454545e-01, -3.315048604478262884e-01
1.374953907366527339e-01, 6.217935781218734970e-02, 1.801919282877441630e-01, 4.486343006504327907e-02, 1.477476288166740537e-01, 1.389891879681774411e-01, 1.633557420231704083e-01, 1.062521513003892443e-01, -1.000713010350611984e-02, 8.962549245048789803e-02, 3.257779315774440854e-02, -3.526712238368243796e-02, -1.620788687760073010e-01, 6.865631666196023164e-02, -4.608090317127003233e-02, -1.203288660551228295e-01, -1.166545386569289439e-01, -2.938614687110672197e-01, -2.519863107016861448e-01, -2.063822612203569384e-01, 9.740131674872951756e-03, -2.584163286215039879e-01, -3.319031004537639218e-01, -3.758256734580304181e-01
4.648069242555557395e-02, -4.755285748249747646e-02, -5.166518259464433077e-02, 4.458783024450398147e-02, 4.103980658211407034e-02, -9.205935605250430143e-02, 1.780393279650327107e-02, 3.447142552537159343e-02, -1.351603546787194243e-01, -4.325537355248991467e-02, 1.298361580024713358e-01, -9.760009449555878680e-02, 3.887974463163162975e-02, 1.730172479267889640e-01, -1.816560080368181951e-01, -6.943387473952056244e-02, -1.127013244443877682e-01, -2.960511764345234373e-02, -2.241101235202725972e-01, -1.648296842414506691e-01, 4.646475189978360731e-02, -1.351967469750726680e-01, -2.676331279013171027e-01, -1.654308464362858888e-01
6.036781840608843736e-02, 5.615770616015912375e-02, 1.487242985195323386e-01, 2.236298455349425979e-02, 2.092847255503028914e-01, 1.597344399963645523e-01, 2.866661685549736771e-01, 1.936838421800197718e-01, 4.394640993330541784e-02, 1.922978475811577270e-01, -4.893651821441577900e-04, 2.591745840823788099e-03, -2.547484263002058880e-01, -1.707858322557342587e-02, 1.947923817523881940e-02, -2.536972536783298482e-01, -2.296619313508451998e-01, -3.367650802485155914e-01, -5.257799261171027805e-01, -4.784596021768729446e-01, -6.991555530014467203e-03, -4.923421421713777835e-01, -2.882856366438126261e-01, -3.585653360090290676e-01
-8.442418091265438407e-02, -5.994958989852004760e-02, -4.603002462897360335e-03, -2.051417957737931008e-01, -6.499638519326365188e-03, 2.156916314244634869e-02, 2.952867333318226484e-01, 1.881677292906671489e-02, 1.483969557817709783e-01, 3.470221349547511491e-01, 4.703010760367207915e-02, 3.128064484894836905e-01, -7.286255646458160429e-02, -1.580301535750699982e-03, 3.211422230528041544e-01, 4.209368912507718136e-02, -5.921031050956200581e-02, -6.124552056860748522e-02, -8.846830060905842841e-02, -2.137796452407794146e-01, -1.144998120335547209e-01, -1.312392612729834651e-01, 3.264995534993071769e-02, -1.217992674250167745e-01
5.370111546186772354e-03, -2.238221096649130673e-02, -1.919273891428258452e-02, 7.976601375181764653e-02, 7.779387211300371752e-02, -5.522751240015615071e-02, 6.258734942887458907e-02, 5.395710161962456036e-02, -4.949429621146946012e-02, 3.745917563202207090e-02, 1.021422964263211247e-01, 4.659159501825313465e-02, 6.919308562337203594e-02, 1.121777705987129642e-01, -2.111517397934765602e-02, -6.832443007438276927e-02, -5.617970849095689501e-02, 2.775519763341434062e-02, -1.769666984095317475e-01, -2.551897289730948870e-01, -1.257483329041766407e-01, -1.171316231624952853e-01, -1.526707393645464483e-01, -9.632394458880702559e-02
1.109362205677711377e-01, 5.628286458233743017e-02, 1.516645688721182106e-01, -2.204540388833144821e-02, 1.218784390421307623e-01, 7.518498500818840413e-02, 2.215103479030386957e-01, 9.419024405581427617e-02, -2.145728100320421980e-02, 1.990434004306179394e-01, 9.228684207673436279e-02, 5.478478044890110893e-02, -1.259685886730457505e-01, 1.122412859065322482e-01, 6.781231821855226646e-03, -1.485112160218020061e-01, -1.919568350327262307e-01, -2.784055386401649290e-01, -3.436165356274331062e-01, -2.848345306611689276e-01, 2.128771757065130860e-02, -3.373678676561460144e-01, -2.981089636661591324e-01, -4.162410411011600586e-01
-2.327504730476718034e-02, -5.317932681607601131e-02, -3.108061784468615571e-02, -1.318173034839425772e-01, 1.416552052861717592e-01, -5.717404615933499579e-02, 1.710114549643072801e-01, -4.415221961609453946e-03, -1.745186041871049365e-01, 1.594884621778149547e-01, 1.717710178833096180e-01, 1.188605299154825157e-01, -1.325944327545077461e-01, 1.537365240827630319e-01, 1.053094417849972514e-01, -6.738494499401211091e-02, 1.399038277750597539e-02, -2.203208125378372795e-01, -2.652166876628969105e-01, -1.215390705931045923e-01, 2.094138995293280403e-01, -1.381917055103898118e-01, -2.261748252566939468e-02, -3.224107243793549737e-01
-2.596083820927851810e-02, 6.612717642233538473e-02, 1.045668246556662878e-01, -7.765429810433052693e-02, 1.116044938539304671e-01, 1.443044187069176254e-01, 1.841712067035046752e-01, 1.437001021915346177e-01, 1.259972493350622058e-01, 1.675205818339031705e-01, -1.394533952204741467e-01, 1.927114034913327001e-02, -1.974886974021408947e-01, -1.801200639468938103e-01, 2.183048061270938603e-02, -2.437410552630220051e-01, -8.797030865741513328e-02, -2.607894674807129665e-01, -3.031762659096201018e-01, -2.233334404709730048e-01, 9.092899328135596593e-02, -2.552081512632070059e-01, -5.724760334612364471e-02, -2.129519316548221797e-01
-1.546275022722526545e-02, 9.115869151812831805e-02, 1.042655069459459682e-01, -1.227232290924093056e-01, 6.056782615265709352e-02, 2.245990517188002911e-01, 2.379650508834187661e-01, 1.779184094575618769e-01, 2.157265102325861272e-01, 1.916047835228834595e-01, -2.246272162502106762e-01, -1.196687104837536840e-02, -2.990311090059132315e-01, -2.803826368450257345e-01, 7.765830981976937220e-02, -1.931745560559818553e-01, -1.719152157650032098e-02, -2.260279657618138316e-01, -1.604029273589324678e-01, -1.317725084450966089e-01, 5.694891952277506691e-02, -1.481902216329403776e-01, 4.507452177500310964e-02, -1.038507249680382105e-01
2.819885550471528876e-02, -3.665791321995138380e-02, 5.099954075934787223e-02, -1.784375712243942147e-01, -7.081911431252337075e-02, 1.447480813645303788e-01, 1.963360170336153621e-01, 9.990409534811676984e-02, 2.256762084807109048e-01, 2.142216197508824693e-01, -1.420878505509180767e-01, 7.629222394246641670e-02, -1.951349409148759873e-01, -1.571912747612378425e-01, 1.552098483263053275e-01, -5.738472818302943479e-02, -1.348267610556947438e-01, -1.059769898450794584e-01, -1.187554575547527663e-01, -1.259311237797217098e-01, 5.927070863272135975e-02, -1.664717080185419140e-01, 1.871011629080960859e-01, -2.192580913535525228e-02
3.219580447668045353e-02, 1.906861939469972275e-02, 5.721804717220770747e-02, -2.094275493608262553e-02, -1.333209116261759863e-01, 1.517817903931701351e-01, -1.754604799510698157e-02, 2.597790891516068429e-02, 1.927869508349957517e-01, 3.734158273501191755e-02, -1.609386479350442545e-01, -7.088623546686699008e-03, -2.088418353505450478e-02, -1.780592488745878499e-01, 3.642886566822454292e-02, -7.748727758983270375e-02, -4.162319411680586584e-02, 9.914621139447786502e-02, -4.635434157701909946e-02, -9.667098539598206752e-02, -2.625847151024190279e-03, -1.587197922249621029e-01, 2.164668863678977095e-01, 1.487629465726457156e-01
-1.309714909179533759e-01, -1.762702037961585144e-01, -5.275533878667015841e-02, -3.628401897821005306e-01, -1.187393757863545035e-01, -6.403422014154527830e-02, 1.091419835250256182e-01, -9.502519091492597769e-02, 6.506554115741285116e-02, 2.363361359637694004e-01, 9.436777204254327700e-02, 3.070567300516488518e-01, 4.583191821669183041e-02, 6.780170810918267899e-02, 3.092850987764676485e-01, 1.350320196255615779e-01, 4.186684074102355740e-02, 1.467844575209508728e-01, 2.372911544052620086e-02, -7.021205298042720866e-02, -5.402350078304251312e-03, -7.093661452844149352e-05, 3.477183931020711993e-01, 1.630777656391999564e-01
-1.633126610233147646e-01, -2.050146360137654888e-01, -1.668513457604418881e-01, -2.431620963059815677e-01, -2.818328459607263858e-01, -1.864580802903300638e-01, -7.730871832442214042e-02, -2.515881798080072396e-01, -2.898816227208074817e-02, 8.845589589067787140e-02, 1.434544847298579173e-01, 3.033202038466693562e-01, 2.619232429455041200e-01, 1.447941810697248033e-01, 2.857059452689478807e-01, 3.202819578108488940e-01, 9.167742509929734107e-02, 2.615539915390153181e-01, 2.214306584742301298e-01, 1.365092002397743920e-01, -1.641718462240599613e-02, 1.791109685104827765e-01, 2.954003319302113684e-01, 2.060908318105190984e-01
-7.071690235789919975e-03, -3.115928735548431638e-02, -1.094470268924980644e-01, 1.065715416761496420e-01, -4.994774829647281172e-02, -1.381631503720923138e-01, -1.338651711965792579e-01, -8.858509382860457748e-02, -1.533803327096409097e-01, -1.369794697399757955e-01, 1.771882046724921334e-01, -1.132505287196580203e-02, 2.445925931648917917e-01, 1.998222165553844298e-01, -7.694750597548333237e-02, 2.362288919789364838e-01, 2.577235470833053599e-01, 2.565353753831384753e-01, 3.457640592025118531e-01, 2.126145013101534142e-01, -1.420800829680679556e-01, 3.048065216235673058e-01, 2.678675569661300923e-03, 1.875232272611988826e-01
-1.171799649712867014e-01, -1.102036587312740096e-01, -1.664450986483732020e-01, -2.385333592445527538e-04, -2.575036225226779996e-01, -1.988132361474225507e-01, -6.117185554720891427e-02, -2.289057842429327583e-01, -5.337458092267768905e-02, 6.825505901968748068e-02, 2.086504103170458424e-01, 2.424414662578843749e-01, 3.521742724995137186e-01, 1.977913951803930703e-01, 2.192686499281600865e-01, 3.071788278544587691e-01, 2.178479924649239785e-01, 3.727887273116386457e-01, 3.553001417273058404e-01, 1.869117956561631433e-01, -1.073631573093780517e-01, 2.986625247709883690e-01, 1.068387050497019153e-01, 1.965591414899318934e-01
-5.859049299551859213e-02, 9.183724614207307291e-03, -1.279470884192179803e-01, 8.834626742421404499e-02, -1.814884940739606989e-01, -1.476501055529902684e-01, -1.885945084627248525e-01, -1.770201111761405821e-01, -1.370146484311033641e-01, -1.483047185460948658e-01, 6.746234203119833017e-02, -4.622531712214361654e-02, 2.463161103745465930e-01, 7.825964518095393507e-02, -7.751398870875364500e-02, 1.315001881890589253e-01, 1.351683109492657631e-01, 2.422686256863088305e-01, 3.052330740914151463e-01, 2.382134670595267567e-01, -4.086832528434081180e-02, 3.202474268585014938e-01, -3.769926271976965088e-02, 1.100855299128847137e-01
... 5 more rows
